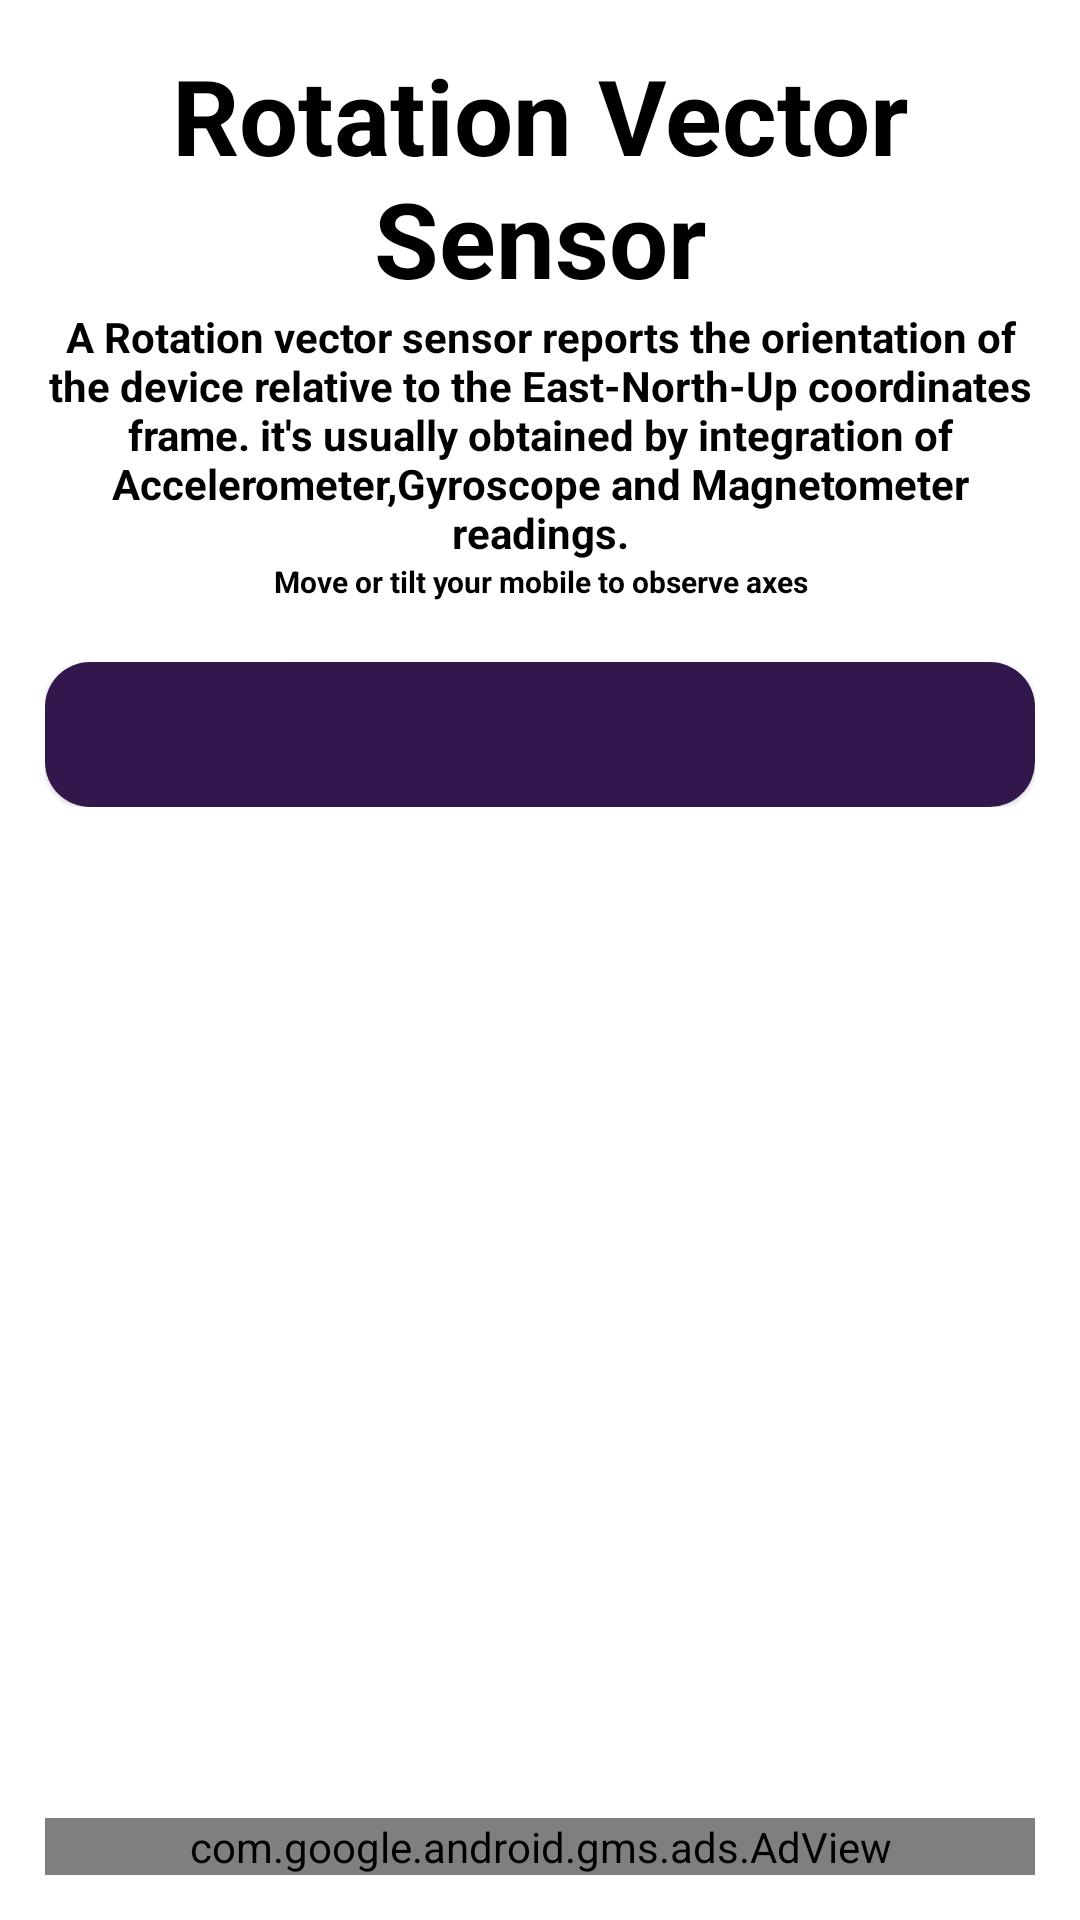

Android layout source for this screen:
<!-- AndroidManifest.xml: application theme Theme.MobileDeviceInfoApp -->
<!-- res/layout/activity_rtvector.xml -->
<?xml version="1.0" encoding="utf-8"?>
<LinearLayout xmlns:android="http://schemas.android.com/apk/res/android"
    xmlns:app="http://schemas.android.com/apk/res-auto"
    xmlns:tools="http://schemas.android.com/tools"
    android:layout_width="match_parent"
    android:layout_height="match_parent"
    android:orientation="vertical"
    android:gravity="center"
    android:padding="15dp"
    android:background="@color/Background"
    tools:context=".acceleActivity">

    <TextView
        android:layout_width="wrap_content"
        android:layout_height="wrap_content"
        android:text="Rotation Vector Sensor"
        android:textAlignment="center"
        android:textSize="35sp"
        android:textStyle="bold"
        android:textColor="@color/Textcolor"
        android:gravity="center_horizontal" />

    <TextView
        android:layout_width="wrap_content"
        android:layout_height="wrap_content"
        android:text="A Rotation vector sensor reports the orientation of the device relative to the East-North-Up coordinates frame. it's usually obtained by integration of Accelerometer,Gyroscope and Magnetometer readings."
        android:textSize="14sp"
        android:textStyle="bold"
        android:textColor="@color/Textcolor"
        android:textAlignment="center"
        android:gravity="center_horizontal" />

    <TextView
        android:layout_width="match_parent"
        android:layout_height="wrap_content"
        android:text="Move or tilt your mobile to observe axes"
        android:textAlignment="center"
        android:gravity="center_horizontal"
        android:textSize="10sp"
        android:textStyle="bold"
        android:textColor="@color/Textcolor"/>




    <LinearLayout
        android:layout_width="match_parent"
        android:layout_height="wrap_content"
        android:orientation="vertical">

        <com.google.android.material.card.MaterialCardView
            android:layout_width="match_parent"
            android:layout_height="match_parent"
            app:cardCornerRadius="15dp"
            android:layout_marginTop="20dp">

        <RelativeLayout
            android:layout_width="match_parent"
            android:layout_height="match_parent"
            android:background="#32174d"
            android:padding="10dp">


        <TextView
        android:id="@+id/tvg"
        android:layout_width="match_parent"
        android:layout_height="wrap_content"
        android:layout_gravity="center_horizontal"
        android:textAlignment="center"
            android:textStyle="bold"
            android:textSize="21sp"
            android:textColor="#ffffff"/>

        </RelativeLayout>
        </com.google.android.material.card.MaterialCardView>
    </LinearLayout>


    <RelativeLayout
        android:layout_width="match_parent"
        android:layout_height="wrap_content">

        <com.google.android.gms.ads.AdView
            xmlns:ads="http://schemas.android.com/apk/res-auto"
            android:id="@+id/adView"
            android:layout_width="match_parent"
            android:layout_height="wrap_content"
            android:layout_alignParentBottom="true"
            android:layout_centerHorizontal="true"
            ads:adSize="BANNER"
            ads:adUnitId="ca-app-pub-7557609468922859/4602007997">



        </com.google.android.gms.ads.AdView>

    </RelativeLayout>

</LinearLayout>
<!-- resources referenced by this layout -->
<resources>
  <color name="Background">#ffffff</color>
  <color name="Textcolor">#000</color>
  <style name="Theme.MobileDeviceInfoApp" parent="Theme.MaterialComponents.DayNight.NoActionBar">
          
          <item name="colorPrimary">@color/purple_500</item>
          <item name="colorPrimaryVariant">@color/black</item>
          <item name="colorOnPrimary">@color/white</item>
          
          <item name="colorSecondary">@color/teal_200</item>
          <item name="colorSecondaryVariant">@color/teal_700</item>
          <item name="colorOnSecondary">@color/black</item>
          
          <item name="android:statusBarColor" tools:targetApi="l">?attr/colorPrimaryVariant</item>
          
      </style>
  <color name="purple_500">#FF6200EE</color>
  <color name="black">#ffffff</color>
  <color name="white">#FFFFFF</color>
  <color name="teal_200">#FF03DAC5</color>
  <color name="teal_700">#FF018786</color>
</resources>
